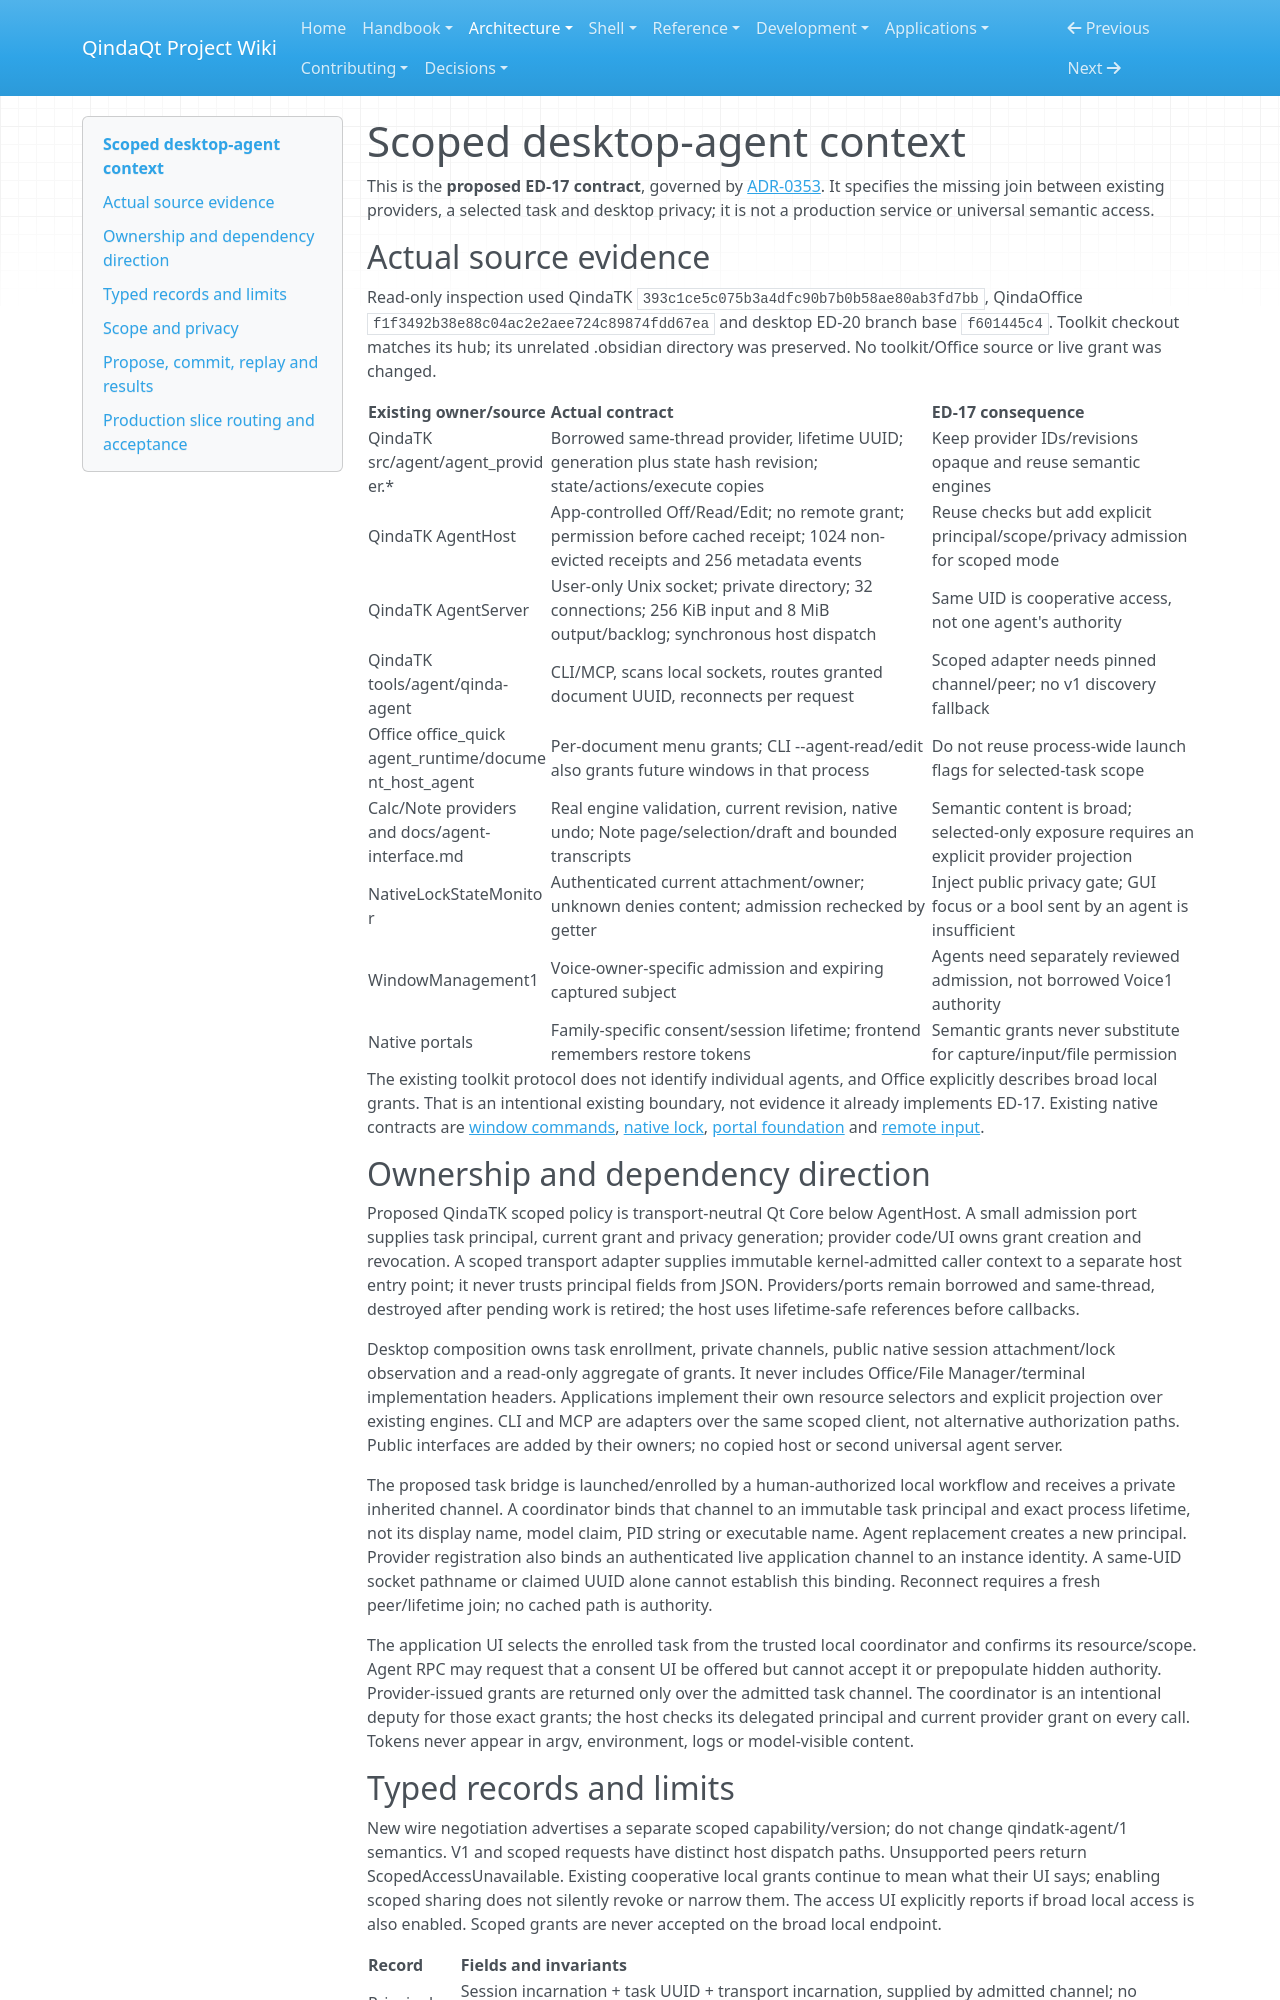

repository: Es00bac/QindaQt · page: architecture/desktop-agent-context.html · generator: mkdocs

# Scoped desktop-agent context

This is the **proposed ED-17 contract**, governed by
[ADR-0353](../adr/0353-scoped-desktop-agent-context.md).
It specifies the missing join between existing providers, a selected task and
desktop privacy; it is not a production service or universal semantic access.

## Actual source evidence

Read-only inspection used QindaTK
`393c1ce5c075b3a4dfc90b7b0b58ae80ab3fd7bb`, QindaOffice
`f1f3492b38e88c04ac2e2aee724c89874fdd67ea` and desktop ED-20 branch base
`f601445c4`. Toolkit checkout matches its hub; its unrelated .obsidian
directory was preserved. No toolkit/Office source or live grant was changed.

| Existing owner/source | Actual contract | ED-17 consequence |
| --- | --- | --- |
| QindaTK src/agent/agent_provider.* | Borrowed same-thread provider, lifetime UUID; generation plus state hash revision; state/actions/execute copies | Keep provider IDs/revisions opaque and reuse semantic engines |
| QindaTK AgentHost | App-controlled Off/Read/Edit; no remote grant; permission before cached receipt; 1024 non-evicted receipts and 256 metadata events | Reuse checks but add explicit principal/scope/privacy admission for scoped mode |
| QindaTK AgentServer | User-only Unix socket; private directory; 32 connections; 256 KiB input and 8 MiB output/backlog; synchronous host dispatch | Same UID is cooperative access, not one agent's authority |
| QindaTK tools/agent/qinda-agent | CLI/MCP, scans local sockets, routes granted document UUID, reconnects per request | Scoped adapter needs pinned channel/peer; no v1 discovery fallback |
| Office office_quick agent_runtime/document_host_agent | Per-document menu grants; CLI --agent-read/edit also grants future windows in that process | Do not reuse process-wide launch flags for selected-task scope |
| Calc/Note providers and docs/agent-interface.md | Real engine validation, current revision, native undo; Note page/selection/draft and bounded transcripts | Semantic content is broad; selected-only exposure requires an explicit provider projection |
| NativeLockStateMonitor | Authenticated current attachment/owner; unknown denies content; admission rechecked by getter | Inject public privacy gate; GUI focus or a bool sent by an agent is insufficient |
| WindowManagement1 | Voice-owner-specific admission and expiring captured subject | Agents need separately reviewed admission, not borrowed Voice1 authority |
| Native portals | Family-specific consent/session lifetime; frontend remembers restore tokens | Semantic grants never substitute for capture/input/file permission |

The existing toolkit protocol does not identify individual agents, and Office
explicitly describes broad local grants. That is an intentional existing
boundary, not evidence it already implements ED-17. Existing native contracts
are [window commands](window-management-commands.md),
[native lock](native-session-lock.md),
[portal foundation](portal-foundation.md) and
[remote input](portal-remote-input.md).

## Ownership and dependency direction

Proposed QindaTK scoped policy is transport-neutral Qt Core below AgentHost.
A small admission port supplies task principal, current grant and privacy
generation; provider code/UI owns grant creation and revocation. A scoped
transport adapter supplies immutable kernel-admitted caller context to a
separate host entry point; it never trusts principal fields from JSON.
Providers/ports remain borrowed and same-thread, destroyed after pending work
is retired; the host uses lifetime-safe references before callbacks.

Desktop composition owns task enrollment, private channels, public native
session attachment/lock observation and a read-only aggregate of grants.
It never includes Office/File Manager/terminal implementation headers.
Applications implement their own resource selectors and explicit projection
over existing engines. CLI and MCP are adapters over the same scoped client,
not alternative authorization paths. Public interfaces are added by their
owners; no copied host or second universal agent server.

The proposed task bridge is launched/enrolled by a human-authorized local
workflow and receives a private inherited channel. A coordinator binds that
channel to an immutable task principal and exact process lifetime, not its
display name, model claim, PID string or executable name. Agent replacement
creates a new principal. Provider registration also binds an authenticated
live application channel to an instance identity. A same-UID socket pathname
or claimed UUID alone cannot establish this binding. Reconnect requires a
fresh peer/lifetime join; no cached path is authority.

The application UI selects the enrolled task from the trusted local
coordinator and confirms its resource/scope. Agent RPC may request that a
consent UI be offered but cannot accept it or prepopulate hidden authority.
Provider-issued grants are returned only over the admitted task channel.
The coordinator is an intentional deputy for those exact grants; the host
checks its delegated principal and current provider grant on every call.
Tokens never appear in argv, environment, logs or model-visible content.
